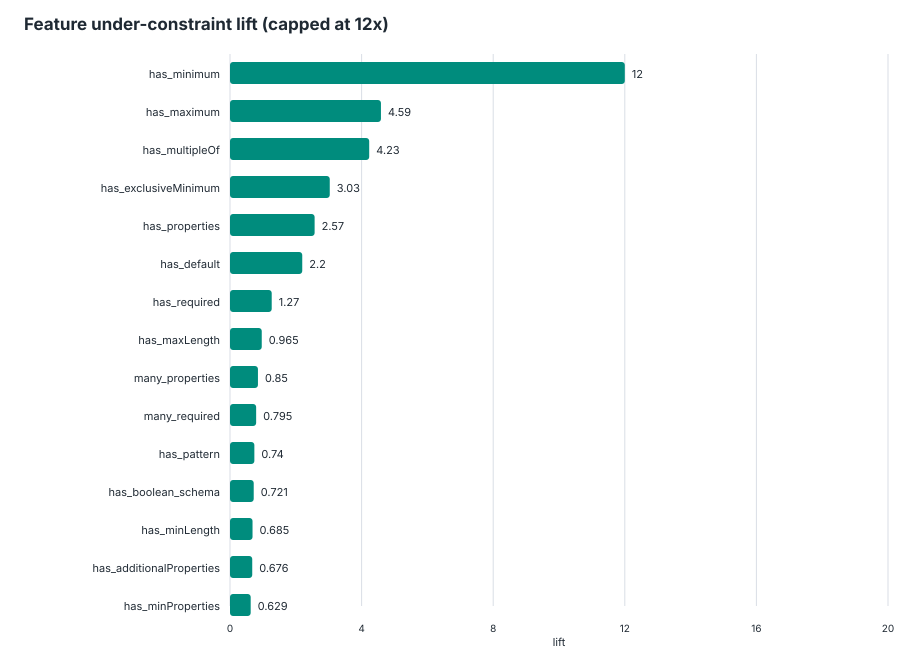

Source data for this figure (header and first rows):
feature, schemas_with_feature, schemas_without_feature, under_with_feature, under_without_feature, under_denominator_with, under_denominator_without, under_rate_with, under_rate_without, lift, delta, support, global_under_rate, eligible_lift
has_minimum, 551, 3521, 936, 306, 2206, 8970, 0.4243, 0.03411, 12.44, 0.3902, 0.1353, 0.1111, true
has_maximum, 217, 3855, 343, 899, 858, 10318, 0.3998, 0.08713, 4.588, 0.3126, 0.05329, 0.1111, true
has_multipleOf, 25, 4047, 30, 1212, 65, 11111, 0.4615, 0.1091, 4.231, 0.3525, 0.006139, 0.1111, true
has_exclusiveMinimum, 11, 4061, 20, 1222, 60, 11116, 0.3333, 0.1099, 3.032, 0.2234, 0.002701, 0.1111, true
has_properties, 3952, 120, 1229, 13, 10880, 296, 0.113, 0.04392, 2.572, 0.06904, 0.9705, 0.1111, true
has_default, 737, 3335, 406, 836, 2024, 9152, 0.2006, 0.09135, 2.196, 0.1092, 0.181, 0.1111, true
has_required, 2872, 1200, 966, 276, 8204, 2972, 0.1177, 0.09287, 1.268, 0.02488, 0.7053, 0.1111, true
has_maxLength, 448, 3624, 161, 1081, 1494, 9682, 0.1078, 0.1116, 0.9652, -0.003886, 0.11, 0.1111, true
many_properties, 1437, 2635, 451, 791, 4488, 6688, 0.1005, 0.1183, 0.8497, -0.01778, 0.3529, 0.1111, true
many_required, 1163, 2909, 358, 884, 3772, 7404, 0.09491, 0.1194, 0.7949, -0.02449, 0.2856, 0.1111, true
has_pattern, 795, 3277, 283, 959, 3185, 7991, 0.08885, 0.12, 0.7404, -0.03116, 0.1952, 0.1111, true
has_boolean_schema, 1783, 2289, 489, 753, 5296, 5880, 0.09233, 0.1281, 0.721, -0.03573, 0.4379, 0.1111, true
has_minLength, 561, 3511, 159, 1083, 1973, 9203, 0.08059, 0.1177, 0.6848, -0.03709, 0.1378, 0.1111, true
has_additionalProperties, 1840, 2232, 495, 747, 5532, 5644, 0.08948, 0.1324, 0.6761, -0.04287, 0.4519, 0.1111, true
has_minProperties, 61, 4011, 14, 1228, 199, 10977, 0.07035, 0.1119, 0.6289, -0.04152, 0.01498, 0.1111, true
has_patternProperties, 192, 3880, 38, 1204, 535, 10641, 0.07103, 0.1131, 0.6277, -0.04212, 0.04715, 0.1111, true
has_minItems, 388, 3684, 108, 1134, 1515, 9661, 0.07129, 0.1174, 0.6073, -0.04609, 0.09528, 0.1111, true
has_anyOf, 221, 3851, 58, 1184, 843, 10333, 0.0688, 0.1146, 0.6004, -0.04578, 0.05427, 0.1111, true
has_enum, 1385, 2687, 290, 952, 3882, 7294, 0.0747, 0.1305, 0.5724, -0.05581, 0.3401, 0.1111, true
has_not, 39, 4033, 9, 1233, 144, 11032, 0.0625, 0.1118, 0.5592, -0.04927, 0.009578, 0.1111, true
large_enum, 429, 3643, 76, 1166, 1258, 9918, 0.06041, 0.1176, 0.5139, -0.05715, 0.1054, 0.1111, true
has_oneOf, 329, 3743, 53, 1189, 899, 10277, 0.05895, 0.1157, 0.5096, -0.05674, 0.0808, 0.1111, true
has_maxItems, 143, 3929, 26, 1216, 495, 10681, 0.05253, 0.1138, 0.4614, -0.06132, 0.03512, 0.1111, true
has_ref, 706, 3366, 123, 1119, 2274, 8902, 0.05409, 0.1257, 0.4303, -0.07161, 0.1734, 0.1111, true
has_allOf, 96, 3976, 15, 1227, 315, 10861, 0.04762, 0.113, 0.4215, -0.06535, 0.02358, 0.1111, true
has_defs, 782, 3290, 125, 1117, 2472, 8704, 0.05057, 0.1283, 0.394, -0.07777, 0.192, 0.1111, true
has_items, 1722, 2350, 330, 912, 5387, 5789, 0.06126, 0.1575, 0.3888, -0.09628, 0.4229, 0.1111, true
has_const, 29, 4043, 4, 1238, 98, 11078, 0.04082, 0.1118, 0.3652, -0.07094, 0.007122, 0.1111, true
deep_schema, 492, 3580, 50, 1192, 1480, 9696, 0.03378, 0.1229, 0.2748, -0.08915, 0.1208, 0.1111, true
has_maxProperties, 20, 4052, 0, 1242, 73, 11103, 0, 0.1119, 0, -0.1119, 0.004912, 0.1111, true
has_type, 4062, 10, 1241, 1, 11159, 17, 0.1112, 0.05882, 1.891, 0.05239, 0.9975, 0.1111, false
has_if_then_else, 5, 4067, 1, 1241, 15, 11161, 0.06667, 0.1112, 0.5996, -0.04452, 0.001228, 0.1111, false
has_contains, 1, 4071, 0, 1242, 2, 11174, 0, 0.1112, 0, -0.1112, 0.0002456, 0.1111, false
has_content, 2, 4070, 0, 1242, 4, 11172, 0, 0.1112, 0, -0.1112, 0.0004912, 0.1111, false
has_propertyNames, 3, 4069, 0, 1242, 13, 11163, 0, 0.1113, 0, -0.1113, 0.0007367, 0.1111, false
has_exclusiveMaximum, 3, 4069, 0, 1242, 14, 11162, 0, 0.1113, 0, -0.1113, 0.0007367, 0.1111, false
